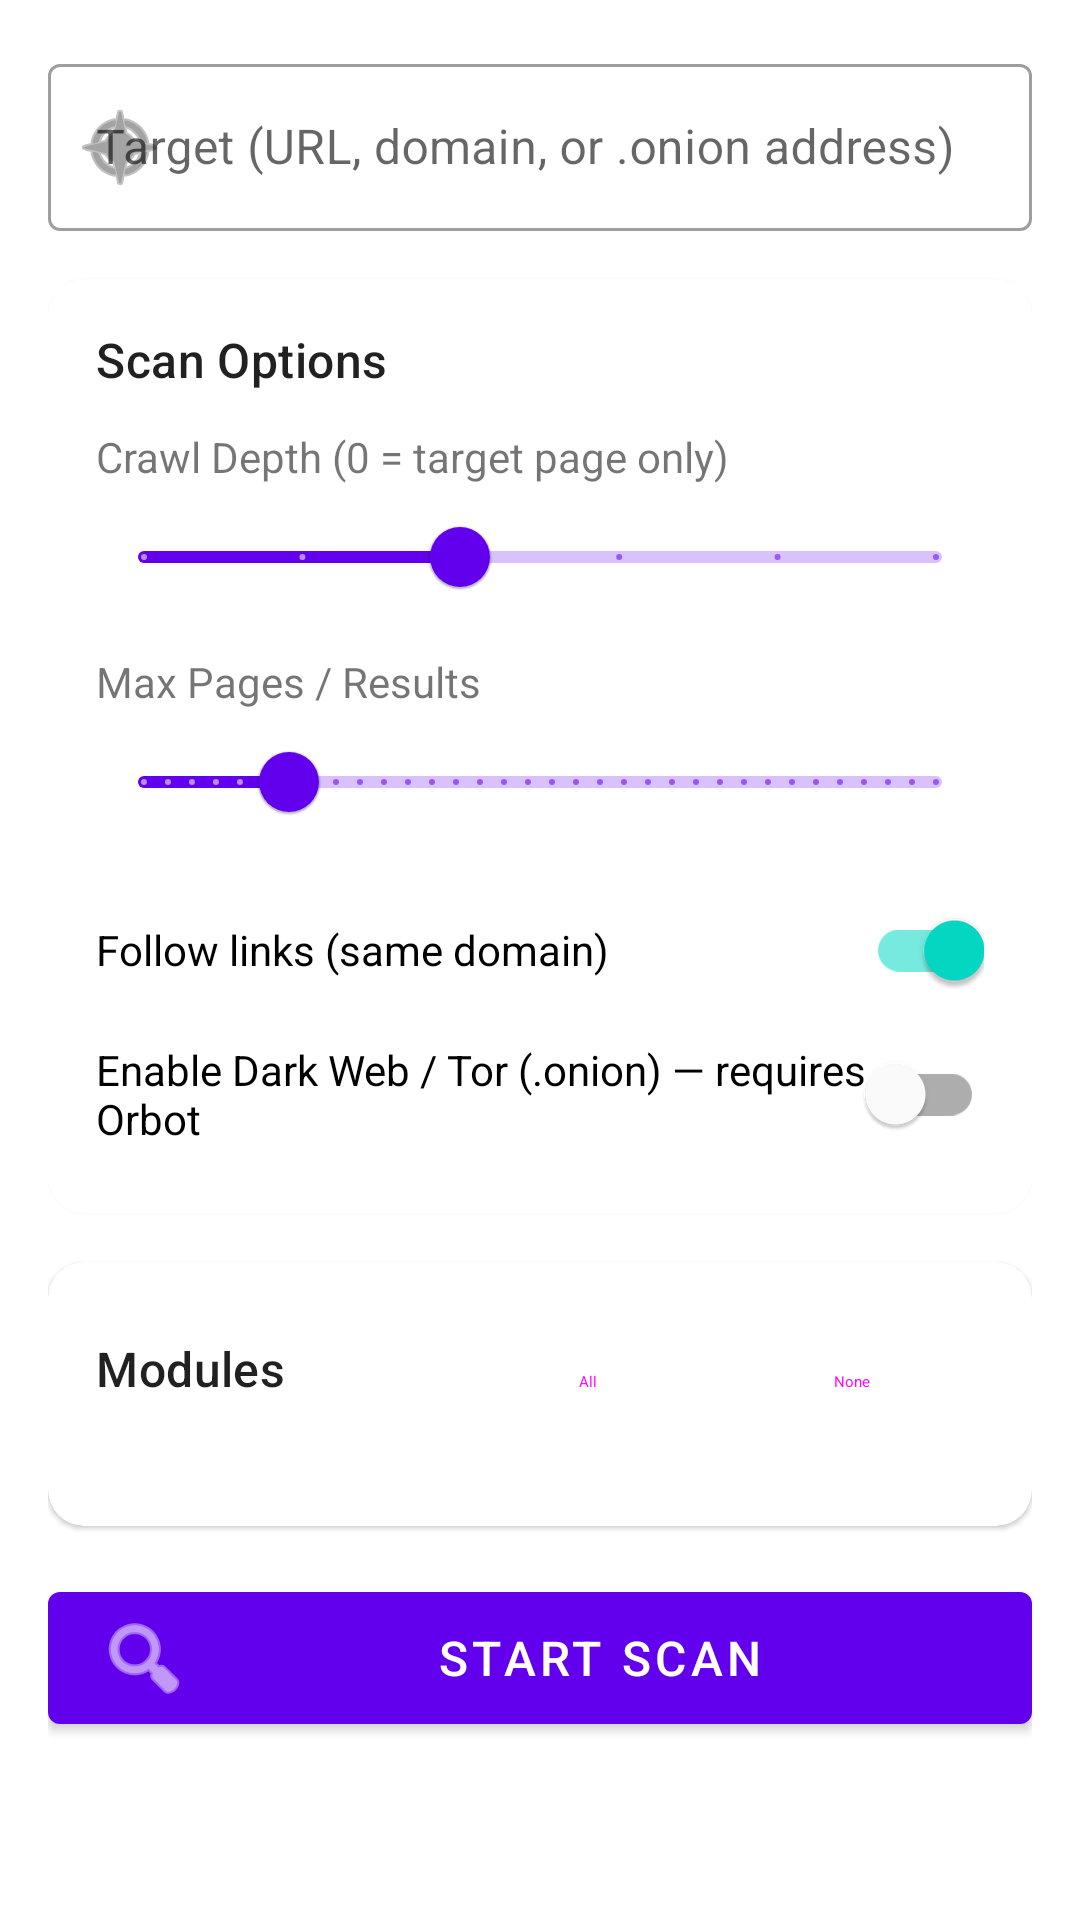

Here is an Android app screen rendered from its layout file. Give the layout XML and the strings, colors and styles it references.
<!-- AndroidManifest.xml: application theme Theme.OSINTCrawler -->
<!-- res/layout/fragment_new_scan.xml -->
<?xml version="1.0" encoding="utf-8"?>
<ScrollView
    xmlns:android="http://schemas.android.com/apk/res/android"
    xmlns:app="http://schemas.android.com/apk/res-auto"
    android:layout_width="match_parent"
    android:layout_height="match_parent"
    android:fillViewport="true">

    <LinearLayout
        android:layout_width="match_parent"
        android:layout_height="wrap_content"
        android:orientation="vertical"
        android:padding="16dp">

        
        <com.google.android.material.textfield.TextInputLayout
            android:layout_width="match_parent"
            android:layout_height="wrap_content"
            android:hint="Target (URL, domain, or .onion address)"
            style="@style/Widget.MaterialComponents.TextInputLayout.OutlinedBox"
            app:startIconDrawable="@android:drawable/ic_menu_compass">

            <com.google.android.material.textfield.TextInputEditText
                android:id="@+id/etTarget"
                android:layout_width="match_parent"
                android:layout_height="wrap_content"
                android:inputType="textUri"
                android:singleLine="true" />

        </com.google.android.material.textfield.TextInputLayout>

        
        <com.google.android.material.card.MaterialCardView
            android:layout_width="match_parent"
            android:layout_height="wrap_content"
            android:layout_marginTop="16dp"
            app:cardCornerRadius="12dp">

            <LinearLayout
                android:layout_width="match_parent"
                android:layout_height="wrap_content"
                android:orientation="vertical"
                android:padding="16dp">

                <TextView
                    android:layout_width="match_parent"
                    android:layout_height="wrap_content"
                    android:text="Scan Options"
                    style="@style/TextAppearance.Material3.TitleMedium" />

                
                <TextView
                    android:layout_width="match_parent"
                    android:layout_height="wrap_content"
                    android:layout_marginTop="12dp"
                    android:text="Crawl Depth (0 = target page only)" />

                <com.google.android.material.slider.Slider
                    android:id="@+id/sliderDepth"
                    android:layout_width="match_parent"
                    android:layout_height="wrap_content"
                    android:valueFrom="0"
                    android:valueTo="5"
                    android:stepSize="1"
                    android:value="2" />

                
                <TextView
                    android:layout_width="match_parent"
                    android:layout_height="wrap_content"
                    android:layout_marginTop="8dp"
                    android:text="Max Pages / Results" />

                <com.google.android.material.slider.Slider
                    android:id="@+id/sliderMaxPages"
                    android:layout_width="match_parent"
                    android:layout_height="wrap_content"
                    android:valueFrom="10"
                    android:valueTo="500"
                    android:stepSize="10"
                    android:value="100" />

                
                <com.google.android.material.switchmaterial.SwitchMaterial
                    android:id="@+id/switchFollowLinks"
                    android:layout_width="match_parent"
                    android:layout_height="wrap_content"
                    android:layout_marginTop="8dp"
                    android:text="Follow links (same domain)"
                    android:checked="true" />

                <com.google.android.material.switchmaterial.SwitchMaterial
                    android:id="@+id/switchDarkWeb"
                    android:layout_width="match_parent"
                    android:layout_height="wrap_content"
                    android:text="Enable Dark Web / Tor (.onion) — requires Orbot"
                    android:checked="false" />

            </LinearLayout>
        </com.google.android.material.card.MaterialCardView>

        
        <com.google.android.material.card.MaterialCardView
            android:layout_width="match_parent"
            android:layout_height="wrap_content"
            android:layout_marginTop="16dp"
            app:cardCornerRadius="12dp">

            <LinearLayout
                android:layout_width="match_parent"
                android:layout_height="wrap_content"
                android:orientation="vertical"
                android:padding="16dp">

                <LinearLayout
                    android:layout_width="match_parent"
                    android:layout_height="wrap_content"
                    android:orientation="horizontal">

                    <TextView
                        android:layout_width="0dp"
                        android:layout_height="wrap_content"
                        android:layout_weight="1"
                        android:text="Modules"
                        style="@style/TextAppearance.Material3.TitleMedium" />

                    <Button
                        android:id="@+id/btnSelectAll"
                        android:layout_width="wrap_content"
                        android:layout_height="wrap_content"
                        android:text="All"
                        style="@style/Widget.Material3.Button.TextButton" />

                    <Button
                        android:id="@+id/btnClearAll"
                        android:layout_width="wrap_content"
                        android:layout_height="wrap_content"
                        android:text="None"
                        style="@style/Widget.Material3.Button.TextButton" />

                </LinearLayout>

                
                <LinearLayout
                    android:id="@+id/moduleContainer"
                    android:layout_width="match_parent"
                    android:layout_height="wrap_content"
                    android:orientation="vertical"
                    android:layout_marginTop="8dp" />

            </LinearLayout>
        </com.google.android.material.card.MaterialCardView>

        
        <com.google.android.material.button.MaterialButton
            android:id="@+id/btnStartScan"
            android:layout_width="match_parent"
            android:layout_height="56dp"
            android:layout_marginTop="16dp"
            android:layout_marginBottom="16dp"
            android:text="Start Scan"
            android:textSize="16sp"
            app:icon="@android:drawable/ic_menu_search" />

    </LinearLayout>
</ScrollView>
<!-- resources referenced by this layout -->
<resources>
  <style name="Theme.OSINTCrawler" parent="Theme.MaterialComponents.DayNight.DarkActionBar">
          <item name="colorPrimary">@color/purple_500</item>
          <item name="colorPrimaryVariant">@color/purple_700</item>
          <item name="colorOnPrimary">@color/white</item>
          <item name="colorSecondary">@color/teal_200</item>
          <item name="colorSecondaryVariant">@color/teal_700</item>
          <item name="colorOnSecondary">@color/black</item>
          <item name="android:statusBarColor">?attr/colorPrimaryVariant</item>
      </style>
  <color name="purple_500">#FF6200EE</color>
  <color name="purple_700">#FF3700B3</color>
  <color name="white">#FFFFFFFF</color>
  <color name="teal_200">#FF03DAC5</color>
  <color name="teal_700">#FF018786</color>
  <color name="black">#FF000000</color>
</resources>
